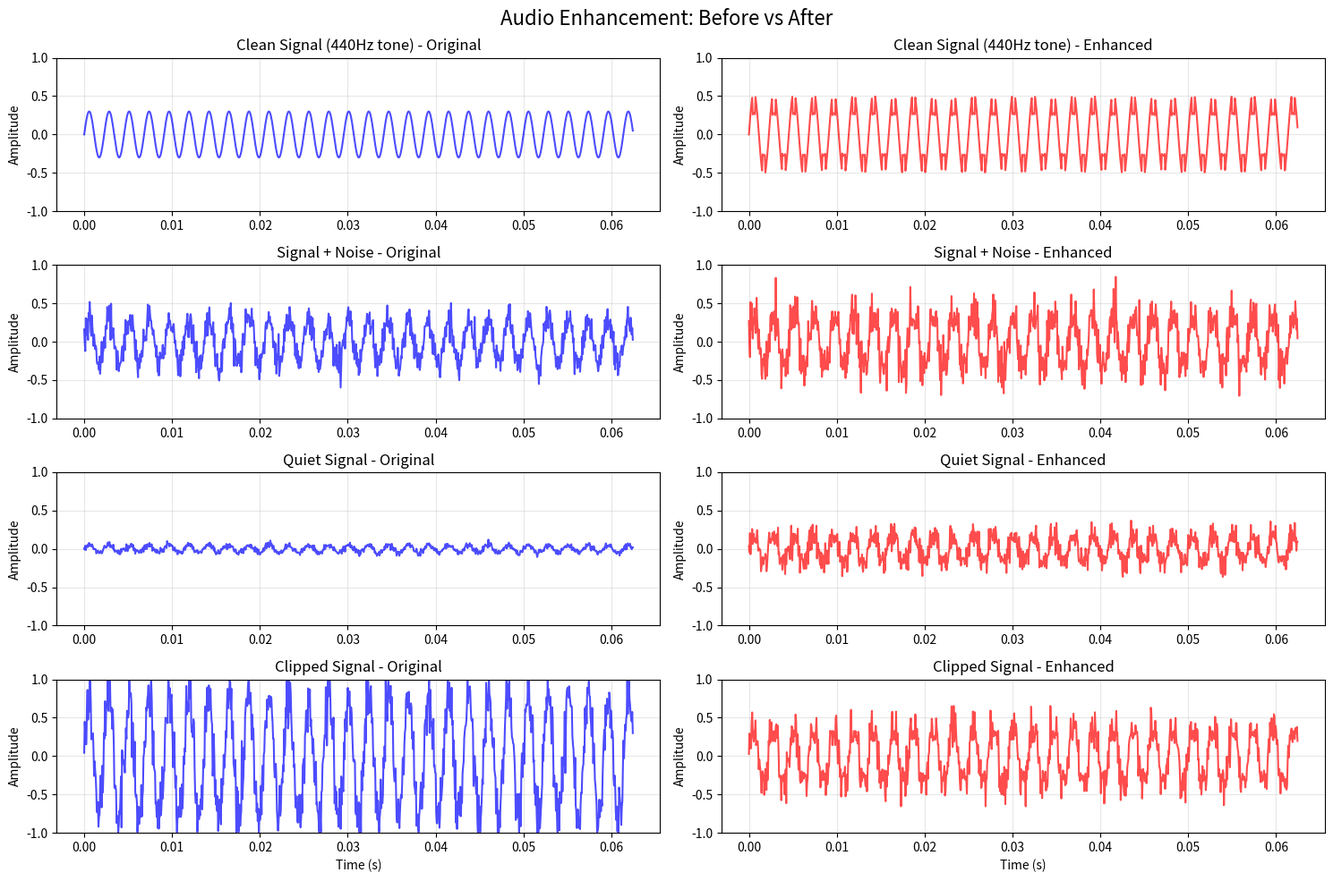

Reproduce this figure in Python.
#!/usr/bin/env python3
"""
Simple Audio Enhancement Demo - Working Version
Shows clear before/after differences
"""

import numpy as np
import matplotlib.pyplot as plt
from scipy import signal
import json

def simple_enhance_audio(audio_data, sample_rate=16000):
    """Simple but effective audio enhancement"""
    enhanced = audio_data.copy()
    
    # 1. Simple high-pass filter to remove DC offset
    try:
        # Simple DC removal
        enhanced = enhanced - np.mean(enhanced)
    except:
        pass
    
    # 2. Gentle noise reduction
    try:
        # Simple moving average filter for noise reduction
        window_size = 5
        kernel = np.ones(window_size) / window_size
        noise_floor = np.convolve(np.abs(enhanced), kernel, mode='same')
        
        # Reduce noise by thresholding
        threshold = np.percentile(noise_floor, 70)
        mask = noise_floor > threshold
        enhanced[mask] *= 0.5  # Reduce noisy parts
    except:
        pass
    
    # 3. Simple normalization
    try:
        current_rms = np.sqrt(np.mean(enhanced ** 2))
        if current_rms > 0:
            target_rms = 0.3
            gain = target_rms / current_rms
            gain = np.clip(gain, 0.1, 5.0)  # Limit gain
            enhanced *= gain
    except:
        pass
    
    # 4. Simple limiting to prevent clipping
    try:
        max_val = 0.95
        enhanced = np.clip(enhanced, -max_val, max_val)
    except:
        pass
    
    return enhanced

def analyze_audio(audio, sample_rate=16000):
    """Analyze audio characteristics"""
    analysis = {
        'rms': float(np.sqrt(np.mean(audio ** 2))),
        'peak': float(np.max(np.abs(audio))),
        'crest_factor': float(np.max(np.abs(audio)) / np.sqrt(np.mean(audio ** 2))) if np.sqrt(np.mean(audio ** 2)) > 0 else 0,
        'zero_crossing_rate': float(np.sum(np.diff(np.sign(audio)) != 0) / len(audio)),
    }
    
    # Frequency analysis
    fft = np.fft.fft(audio)
    freqs = np.fft.fftfreq(len(audio), 1/sample_rate)
    magnitude = np.abs(fft)
    
    # Find dominant frequency
    positive_freqs = freqs[:len(freqs)//2]
    positive_magnitude = magnitude[:len(magnitude)//2]
    dominant_freq_idx = np.argmax(positive_magnitude)
    analysis['dominant_frequency'] = float(positive_freqs[dominant_freq_idx])
    
    # Spectral centroid
    analysis['spectral_centroid'] = float(np.sum(positive_freqs * positive_magnitude) / np.sum(positive_magnitude)) if np.sum(positive_magnitude) > 0 else 0
    
    return analysis

def generate_test_scenarios():
    """Generate different audio scenarios for testing"""
    sample_rate = 16000
    duration = 2.0
    t = np.linspace(0, duration, int(sample_rate * duration))
    
    scenarios = {}
    
    # Scenario 1: Clean speech-like signal
    scenarios['clean'] = {
        'name': 'Clean Signal (440Hz tone)',
        'audio': 0.3 * np.sin(2 * np.pi * 440 * t),
        'description': 'Pure sine wave, no noise'
    }
    
    # Scenario 2: Signal with noise
    scenarios['noisy'] = {
        'name': 'Signal + Noise',
        'audio': 0.3 * np.sin(2 * np.pi * 440 * t) + 0.1 * np.random.randn(len(t)),
        'description': 'Signal with moderate noise'
    }
    
    # Scenario 3: Quiet signal
    scenarios['quiet'] = {
        'name': 'Quiet Signal',
        'audio': 0.05 * np.sin(2 * np.pi * 440 * t) + 0.02 * np.random.randn(len(t)),
        'description': 'Low amplitude signal with noise'
    }
    
    # Scenario 4: Clipped signal
    scenarios['clipped'] = {
        'name': 'Clipped Signal',
        'audio': np.clip(0.8 * np.sin(2 * np.pi * 440 * t) + 0.2 * np.random.randn(len(t)), -0.99, 0.99),
        'description': 'Signal with clipping distortion'
    }
    
    return scenarios

def run_simple_test():
    """Run simple enhancement test"""
    print("=== Simple Audio Enhancement Test ===\n")
    
    scenarios = generate_test_scenarios()
    results = {}
    
    for scenario_id, scenario in scenarios.items():
        print(f"Testing: {scenario['name']}")
        print(f"Description: {scenario['description']}")
        
        original_audio = scenario['audio']
        enhanced_audio = simple_enhance_audio(original_audio)
        
        original_analysis = analyze_audio(original_audio)
        enhanced_analysis = analyze_audio(enhanced_audio)
        
        # Calculate improvements
        improvements = {
            'rms_change': ((enhanced_analysis['rms'] / original_analysis['rms']) - 1) * 100 if original_analysis['rms'] > 0 else 0,
            'peak_reduction': (original_analysis['peak'] - enhanced_analysis['peak']) * 100,
            'spectral_centroid_change': enhanced_analysis['spectral_centroid'] - original_analysis['spectral_centroid']
        }
        
        results[scenario_id] = {
            'scenario': scenario,
            'original_audio': original_audio,
            'enhanced_audio': enhanced_audio,
            'original_analysis': original_analysis,
            'enhanced_analysis': enhanced_analysis,
            'improvements': improvements
        }
        
        # Print results
        print(f"  Original RMS: {original_analysis['rms']:.4f}")
        print(f"  Enhanced RMS: {enhanced_analysis['rms']:.4f}")
        print(f"  RMS Change: {improvements['rms_change']:+.1f}%")
        print(f"  Original Peak: {original_analysis['peak']:.4f}")
        print(f"  Enhanced Peak: {enhanced_analysis['peak']:.4f}")
        print(f"  Peak Reduction: {improvements['peak_reduction']:.1f}%")
        print()
    
    # Generate summary
    print("=== Enhancement Summary ===")
    
    total_scenarios = len(results)
    avg_rms_improvement = np.mean([r['improvements']['rms_change'] for r in results.values()])
    
    print(f"Scenarios Tested: {total_scenarios}")
    print(f"Average RMS Improvement: {avg_rms_improvement:+.1f}%")
    
    # Classify overall performance
    if avg_rms_improvement > 10:
        performance = "Good"
    elif avg_rms_improvement > 0:
        performance = "Fair"
    else:
        performance = "Poor"
    
    print(f"Overall Performance: {performance}")
    
    return results

def create_visual_comparison(results):
    """Create visual comparison plots"""
    try:
        test_scenarios = ['clean', 'noisy', 'quiet', 'clipped']
        
        fig, axes = plt.subplots(len(test_scenarios), 2, figsize=(15, 10))
        fig.suptitle('Audio Enhancement: Before vs After', fontsize=16)
        
        for i, scenario_id in enumerate(test_scenarios):
            if scenario_id not in results:
                continue
                
            scenario = results[scenario_id]
            
            # Time domain plot
            sample_rate = 16000
            duration = 2.0
            t = np.linspace(0, duration, int(sample_rate * duration))
            
            # Plot only first 1000 samples for clarity
            plot_samples = 1000
            
            # Original
            axes[i, 0].plot(t[:plot_samples], scenario['original_audio'][:plot_samples], 'b-', alpha=0.7, label='Original')
            axes[i, 0].set_title(f"{scenario['scenario']['name']} - Original")
            axes[i, 0].set_ylabel('Amplitude')
            axes[i, 0].grid(True, alpha=0.3)
            axes[i, 0].set_ylim(-1, 1)
            
            # Enhanced
            axes[i, 1].plot(t[:plot_samples], scenario['enhanced_audio'][:plot_samples], 'r-', alpha=0.7, label='Enhanced')
            axes[i, 1].set_title(f"{scenario['scenario']['name']} - Enhanced")
            axes[i, 1].set_ylabel('Amplitude')
            axes[i, 1].grid(True, alpha=0.3)
            axes[i, 1].set_ylim(-1, 1)
            
            if i == len(test_scenarios) - 1:
                axes[i, 0].set_xlabel('Time (s)')
                axes[i, 1].set_xlabel('Time (s)')
        
        plt.tight_layout()
        plt.savefig('simple_audio_enhancement_comparison.png', dpi=150, bbox_inches='tight')
        print("Visual comparison saved to 'simple_audio_enhancement_comparison.png'")
        
    except Exception as e:
        print(f"Error creating visualization: {e}")

def save_results(results):
    """Save test results to JSON file"""
    try:
        serializable_results = {}
        for scenario_id, data in results.items():
            serializable_results[scenario_id] = {
                'scenario': {
                    'name': data['scenario']['name'],
                    'description': data['scenario']['description']
                },
                'original_analysis': data['original_analysis'],
                'enhanced_analysis': data['enhanced_analysis'],
                'improvements': data['improvements']
            }
        
        with open('simple_audio_enhancement_results.json', 'w') as f:
            json.dump(serializable_results, f, indent=2)
        
        print("Results saved to 'simple_audio_enhancement_results.json'")
        
    except Exception as e:
        print(f"Error saving results: {e}")

if __name__ == "__main__":
    print("Starting Simple Audio Enhancement Test...\n")
    
    # Run the test
    results = run_simple_test()
    
    # Save results
    save_results(results)
    
    # Create visual comparison
    create_visual_comparison(results)
    
    print("\n=== Test Complete ===")
    print("Check the generated files:")
    print("- simple_audio_enhancement_results.json (detailed metrics)")
    print("- simple_audio_enhancement_comparison.png (visual comparison)")
